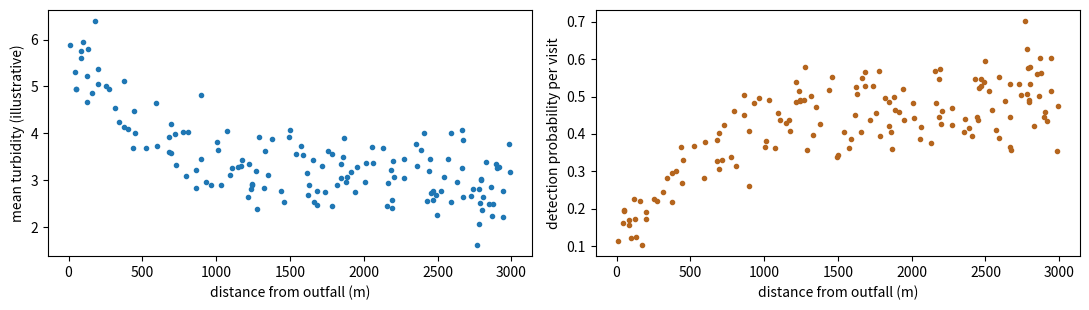

This chart was generated by the following Python code:
#@title ▶ Setup
import numpy as np, matplotlib.pyplot as plt, pandas as pd
from scipy.optimize import minimize
from scipy.special import expit, logit
plt.rcParams.update({"figure.dpi": 100, "axes.titlesize": 10})
print("ready")

def simulate_sites(n_sites=150, visits=6, psi_far=0.6, psi_near=0.6, plume=3.0, seed=0):
    r = np.random.default_rng(seed)
    dist_m = np.sort(r.uniform(0, 3000, n_sites))
    near = np.exp(-dist_m / 700)                                      # 1 at the outfall, about 0 far away
    psi = psi_far + (psi_near - psi_far) * near                       # true occupancy at each site
    occupied = r.random(n_sites) < psi
    weather = r.gamma(2.0, 0.6, (n_sites, visits)) * 1.5              # varies visit to visit, everywhere
    turb = 1.0 + plume * near[:, None] + weather                      # illustrative turbidity units
    p = expit(2.0 - 0.7 * turb)                                       # detection probability per visit
    y = ((r.random((n_sites, visits)) < p) & occupied[:, None]).astype(int)
    sites = pd.DataFrame(dict(dist_m=dist_m, near=near, psi_true=psi, occupied=occupied))
    return sites, turb, p, y

sites, turb, p, y = simulate_sites(seed=0)
fig, ax = plt.subplots(1, 2, figsize=(11, 3.2))
ax[0].plot(sites.dist_m, turb.mean(1), "o", ms=3); ax[0].set_xlabel("distance from outfall (m)"); ax[0].set_ylabel("mean turbidity (illustrative)")
ax[1].plot(sites.dist_m, p.mean(1), "o", ms=3, color="#b5651d"); ax[1].set_xlabel("distance from outfall (m)"); ax[1].set_ylabel("detection probability per visit")
plt.tight_layout(); plt.show()

bins = pd.cut(sites.dist_m, [0, 1000, 2000, 3000], labels=["0-1 km", "1-2 km", "2-3 km"])
naive = pd.DataFrame({"true occupancy": sites.psi_true, "visits with a detection": y.mean(1),
                      "sites ever detected": y.max(1)}).groupby(bins, observed=True).mean().round(2)
naive

def neg_log_lik(theta, near, turb, y):
    b0, b1, a0, a1 = theta
    psi = expit(b0 + b1 * near); pj = expit(a0 + a1 * turb)
    lik_occ = np.prod(np.where(y == 1, pj, 1 - pj), axis=1)
    return -np.sum(np.log(psi * lik_occ + (1 - psi) * (y.sum(1) == 0) + 1e-300))

def hessian(f, x, h=1e-4):
    n = len(x); H = np.zeros((n, n)); E = np.eye(n) * h
    for i in range(n):
        for j in range(n):
            H[i, j] = (f(x + E[i] + E[j]) - f(x + E[i] - E[j]) - f(x - E[i] + E[j]) + f(x - E[i] - E[j])) / (4 * h * h)
    return H

def fit_occupancy(sites, turb, y):
    f = lambda th: neg_log_lik(th, sites.near.values, turb, y)
    res = minimize(f, np.zeros(4), method="BFGS"); cov = np.linalg.inv(hessian(f, res.x))
    se = np.sqrt(np.diag(cov))
    def psi_at(near_value):
        x = np.array([1.0, near_value]); eta = x @ res.x[:2]; s = np.sqrt(x @ cov[:2, :2] @ x)
        return expit(eta), expit(eta - 1.96 * s), expit(eta + 1.96 * s)
    return dict(theta=res.x, se=se, psi_at=psi_at)

fit = fit_occupancy(sites, turb, y)
b1, se1 = fit["theta"][1], fit["se"][1]
print(f"outfall effect on occupancy (logit scale): {b1:+.2f}, 95% interval {b1 - 1.96 * se1:+.2f} to {b1 + 1.96 * se1:+.2f}   (truth 0)")
print(f"turbidity effect on detection (logit):     {fit['theta'][3]:+.2f} ± {1.96 * fit['se'][3]:.2f}            (truth -0.70)")
for label, nv in [("at the outfall", 1.0), ("far away", 0.0)]:
    est, lo, hi = fit["psi_at"](nv); print(f"occupancy {label:15s}: {est:.2f} (95% interval {lo:.2f}-{hi:.2f})   truth 0.60")

rows = []
for world, psi_near in [("no impact", 0.6), ("real impact", 0.25)]:
    for seed in range(20):
        s_, t_, p_, y_ = simulate_sites(psi_near=psi_near, seed=100 + seed)
        near_rate, far_rate = y_[s_.dist_m < 1000].mean(), y_[s_.dist_m > 2000].mean()
        f_ = fit_occupancy(s_, t_, y_); upper = f_["theta"][1] + 1.96 * f_["se"][1]
        rows.append(dict(world=world, naive_says_impact=near_rate < 0.75 * far_rate, model_says_impact=upper < 0))
power = pd.DataFrame(rows).groupby("world")[["naive_says_impact", "model_says_impact"]].mean()
power.rename(columns={"naive_says_impact": "naive: share of surveys", "model_says_impact": "model: share of surveys"})

near_rate, far_rate = y[sites.dist_m < 1000].mean(), y[sites.dist_m > 2000].mean()
lo1, hi1 = b1 - 1.96 * se1, b1 + 1.96 * se1
verdict = ("consistent with no change in occupancy" if lo1 <= 0 <= hi1 else
           "indicating lower occupancy near the outfall" if hi1 < 0 else "indicating higher occupancy near the outfall")
print(f"Visits within 1 km of the outfall recorded a detection {100 * (1 - near_rate / far_rate):.0f}% less often than "
      f"visits beyond 2 km. After modelling detection probability as a function of each visit's turbidity "
      f"({y.shape[1]} visits at each of {y.shape[0]} sites), the estimated outfall effect on occupancy was {b1:+.2f} on the "
      f"logit scale (95% interval {lo1:+.2f} to {hi1:+.2f}), {verdict}. This does not show that the outfall has no effect "
      f"on fish health, behaviour, or species not surveyed, and a survey of this size can miss a real effect (section 4). "
      f"Detection parameters come from synthetic data and must be re-estimated on site footage.")

visits_needed = None   # YOUR CODE (an integer)

def check_visits(k):
    exp = int(np.ceil(np.log(0.1) / np.log(0.75)))
    if k is None: print("Not yet: replace None."); return
    print(f"✅ Correct: {exp} visits (chance {1 - 0.75 ** exp:.3f})." if int(k) == exp else f"❌ Expected {exp}. With K={k}: {1 - 0.75 ** int(k):.3f}")
check_visits(visits_needed)

#@title Solution (double-click to show)
visits_needed = next(k for k in range(1, 100) if 1 - 0.75 ** k >= 0.9)
check_visits(visits_needed)
